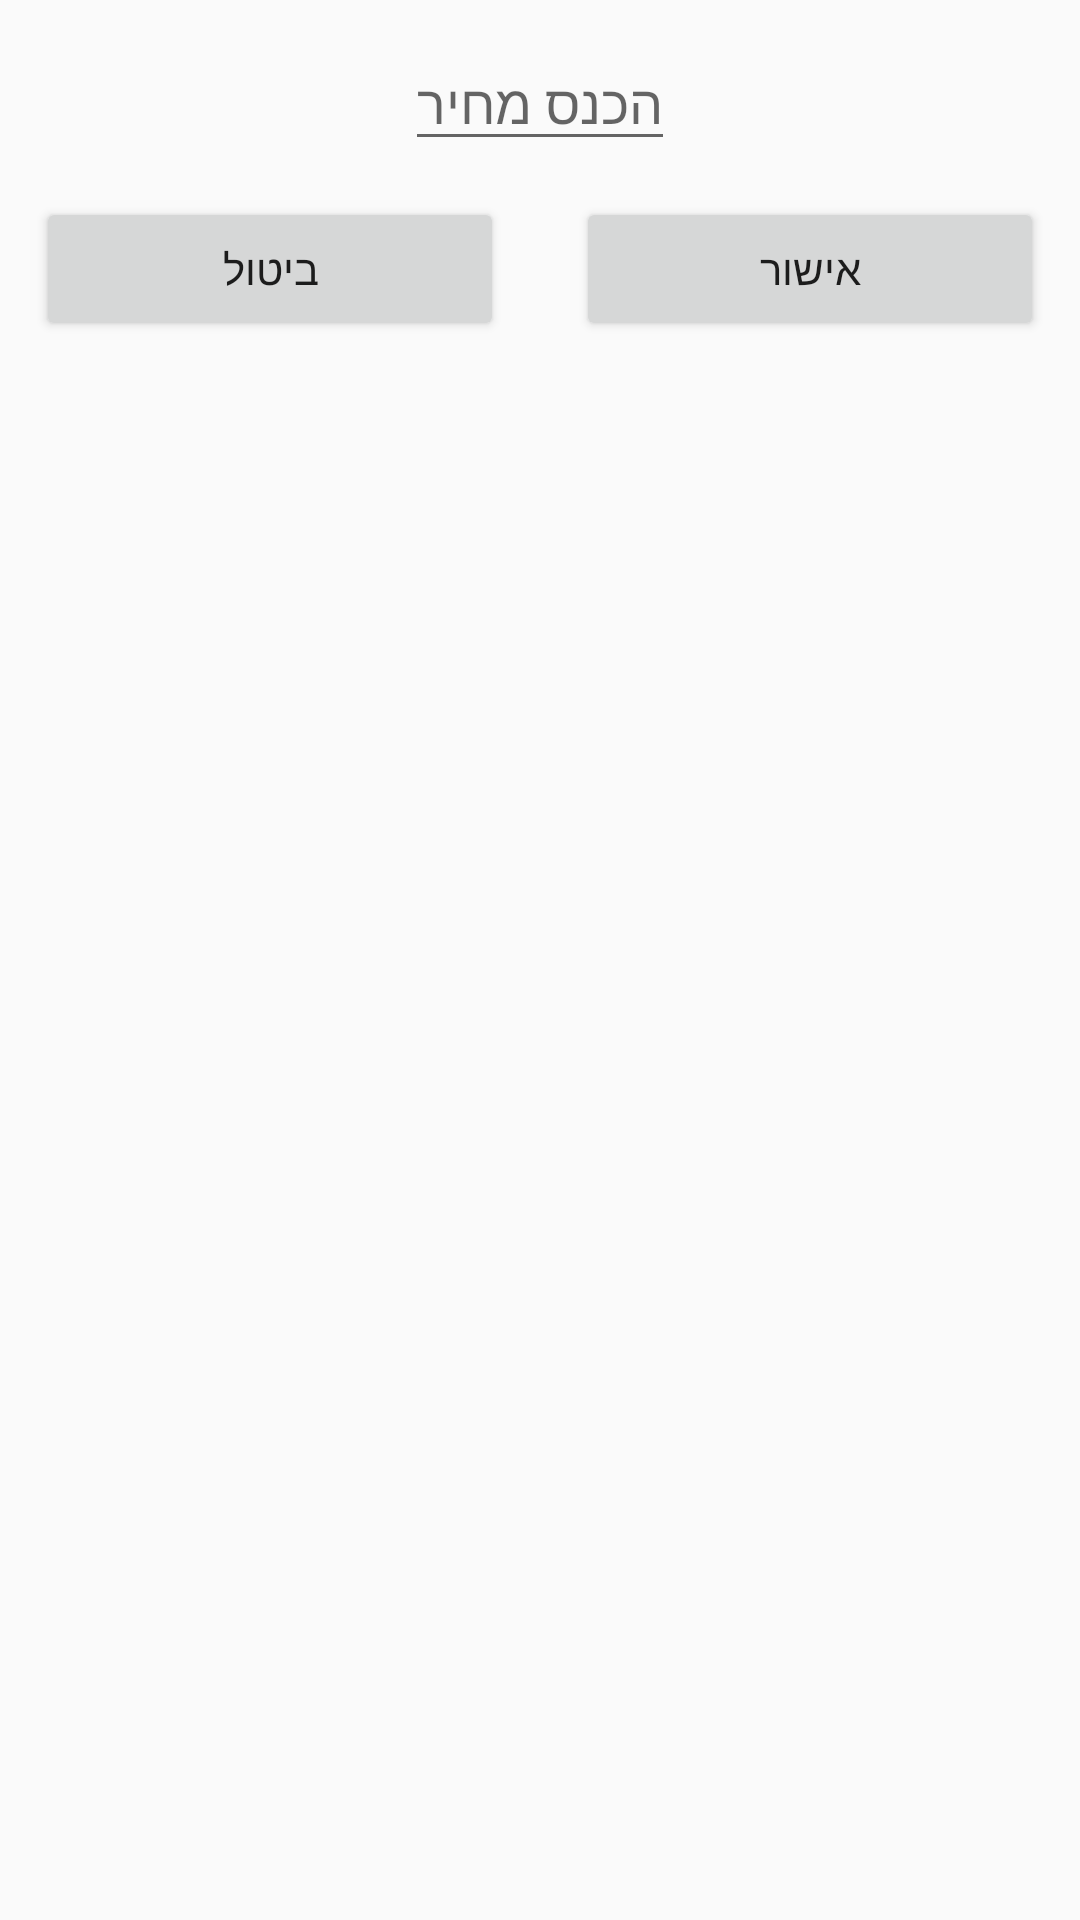

Layout XML and referenced resources for this Android screen:
<!-- AndroidManifest.xml: application theme Theme.NishnushimAdmin -->
<!-- res/layout/cost_pizza_change_pop_up_window.xml -->
<?xml version="1.0" encoding="utf-8"?>
<LinearLayout
    xmlns:android="http://schemas.android.com/apk/res/android"
    android:layout_width="match_parent"
    android:layout_height="wrap_content"
    android:orientation="vertical"
    android:layoutDirection="rtl">



    <EditText
        android:id="@+id/change_cost_edit_text_cost_pizza_change_pop_up_window"
        android:layout_width="wrap_content"
        android:layout_height="wrap_content"
        android:hint="הכנס מחיר"
        android:layout_gravity="center_horizontal"
        android:gravity="center"
        android:layout_marginTop="12dp"/>



    <LinearLayout
        android:layout_width="match_parent"
        android:layout_height="wrap_content"
        android:layoutDirection="rtl"
        android:orientation="horizontal"
        android:weightSum="2"
        android:layout_marginTop="12dp"
        android:layout_marginBottom="12dp"
        >


        <Button
            android:id="@+id/add_btn_cost_pizza_change_pop_up_window"
            android:layout_width="0dp"
            android:layout_height="wrap_content"
            android:layout_weight="1"
            android:text="אישור"
            android:layout_marginRight="12dp"
            android:layout_marginLeft="12dp"/>



        <Button
            android:id="@+id/cancel_btn_cost_pizza_change_pop_up_window"
            android:layout_width="0dp"
            android:layout_height="wrap_content"
            android:layout_weight="1"
            android:text="ביטול"
            android:layout_marginRight="12dp"
            android:layout_marginLeft="12dp"/>





    </LinearLayout>



</LinearLayout>
<!-- resources referenced by this layout -->
<resources>
  <style name="Theme.NishnushimAdmin" parent="Theme.AppCompat.Light.NoActionBar">
          
          <item name="colorPrimary">@color/purple_500</item>
          <item name="colorPrimaryVariant">@color/purple_700</item>
          <item name="colorOnPrimary">@color/white</item>
          
          <item name="colorSecondary">@color/teal_200</item>
          <item name="colorSecondaryVariant">@color/teal_700</item>
          <item name="colorOnSecondary">@color/black</item>
          
          <item name="android:statusBarColor" tools:targetApi="l">?attr/colorPrimaryVariant</item>
          
      </style>
  <color name="purple_500">#FF6200EE</color>
  <color name="purple_700">#FF3700B3</color>
  <color name="white">#FFFFFFFF</color>
  <color name="teal_200">#FF03DAC5</color>
  <color name="teal_700">#FF018786</color>
  <color name="black">#FF000000</color>
</resources>
